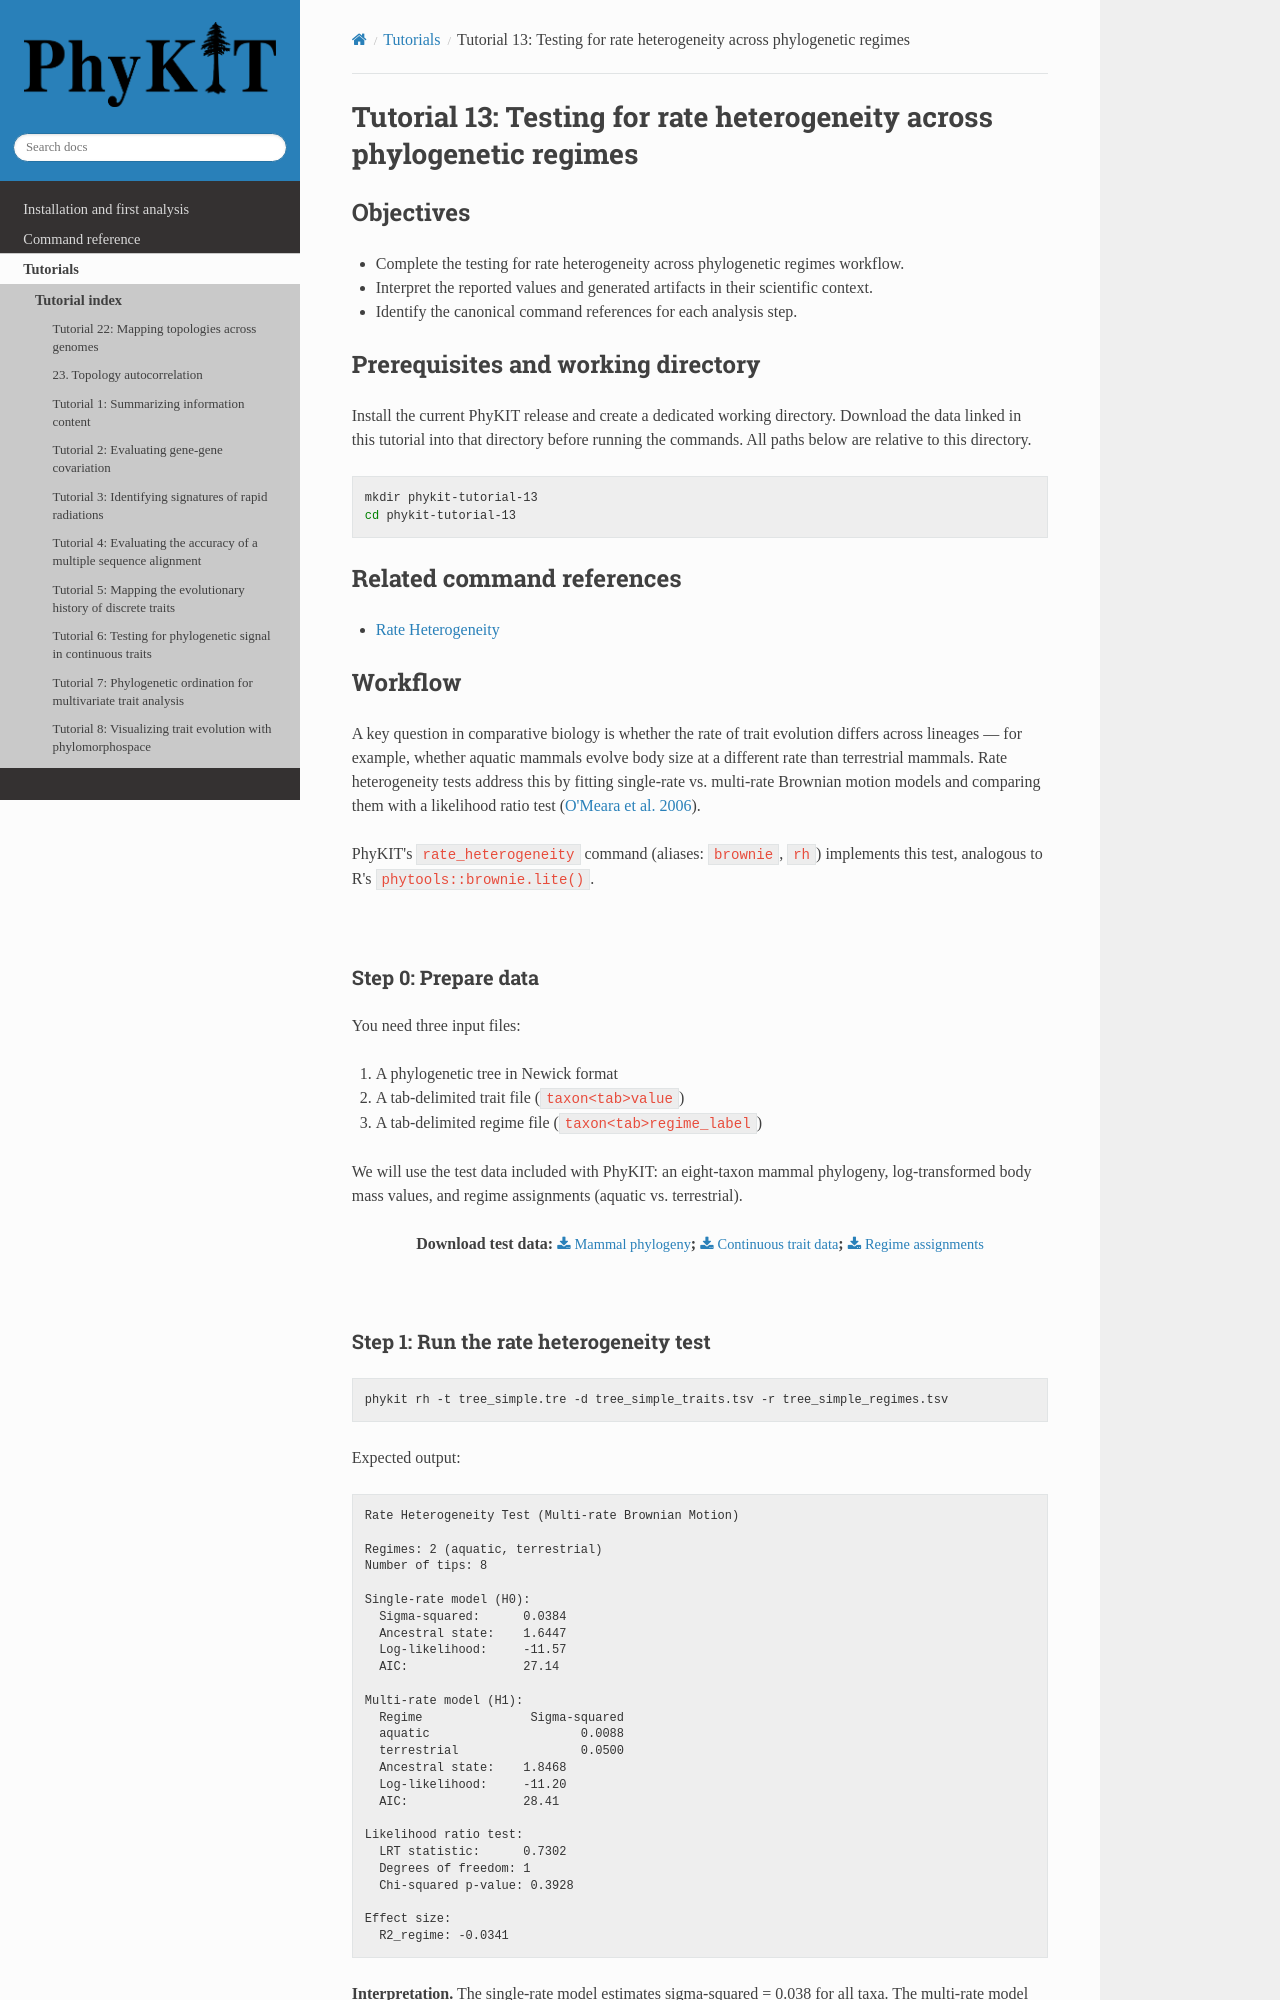

repository: JLSteenwyk/PhyKIT · page: tutorials/pages/13-testing-for-rate-heterogeneity-across-phylogenetic-regimes.html · generator: sphinx

.. _tutorial-13:
.. _tutorial-testing-for-rate-heterogeneity-across-phylogenetic-regimes:

Tutorial 13: Testing for rate heterogeneity across phylogenetic regimes
=======================================================================

Objectives
----------

- Complete the testing for rate heterogeneity across phylogenetic regimes workflow.
- Interpret the reported values and generated artifacts in their scientific context.
- Identify the canonical command references for each analysis step.

Prerequisites and working directory
-----------------------------------

Install the current PhyKIT release and create a dedicated working directory.
Download the data linked in this tutorial into that directory before running
the commands. All paths below are relative to this directory.

.. code-block:: shell

   mkdir phykit-tutorial-13
   cd phykit-tutorial-13

Related command references
--------------------------

- :doc:`Rate Heterogeneity </reference/commands/rate_heterogeneity>`

Workflow
--------

A key question in comparative biology is whether the rate of trait evolution differs
across lineages — for example, whether aquatic mammals evolve body size at a different
rate than terrestrial mammals. Rate heterogeneity tests address this by fitting
single-rate vs. multi-rate Brownian motion models and comparing them with a likelihood
ratio test (`O'Meara et al. 2006 <https://doi.org/10.1111/j.0014-3820.2006.tb00514.x>`_).

PhyKIT's ``rate_heterogeneity`` command (aliases: ``brownie``, ``rh``) implements
this test, analogous to R's ``phytools::brownie.lite()``.

|

Step 0: Prepare data
********************

You need three input files:

1. A phylogenetic tree in Newick format
2. A tab-delimited trait file (``taxon<tab>value``)
3. A tab-delimited regime file (``taxon<tab>regime_label``)

We will use the test data included with PhyKIT: an eight-taxon mammal phylogeny,
log-transformed body mass values, and regime assignments (aquatic vs. terrestrial). |br|

.. centered::
   Download test data:
   :download:`Mammal phylogeny </data/tree_simple.tre>`;
   :download:`Continuous trait data </data/tree_simple_traits.tsv>`;
   :download:`Regime assignments </data/tree_simple_regimes.tsv>`

|
